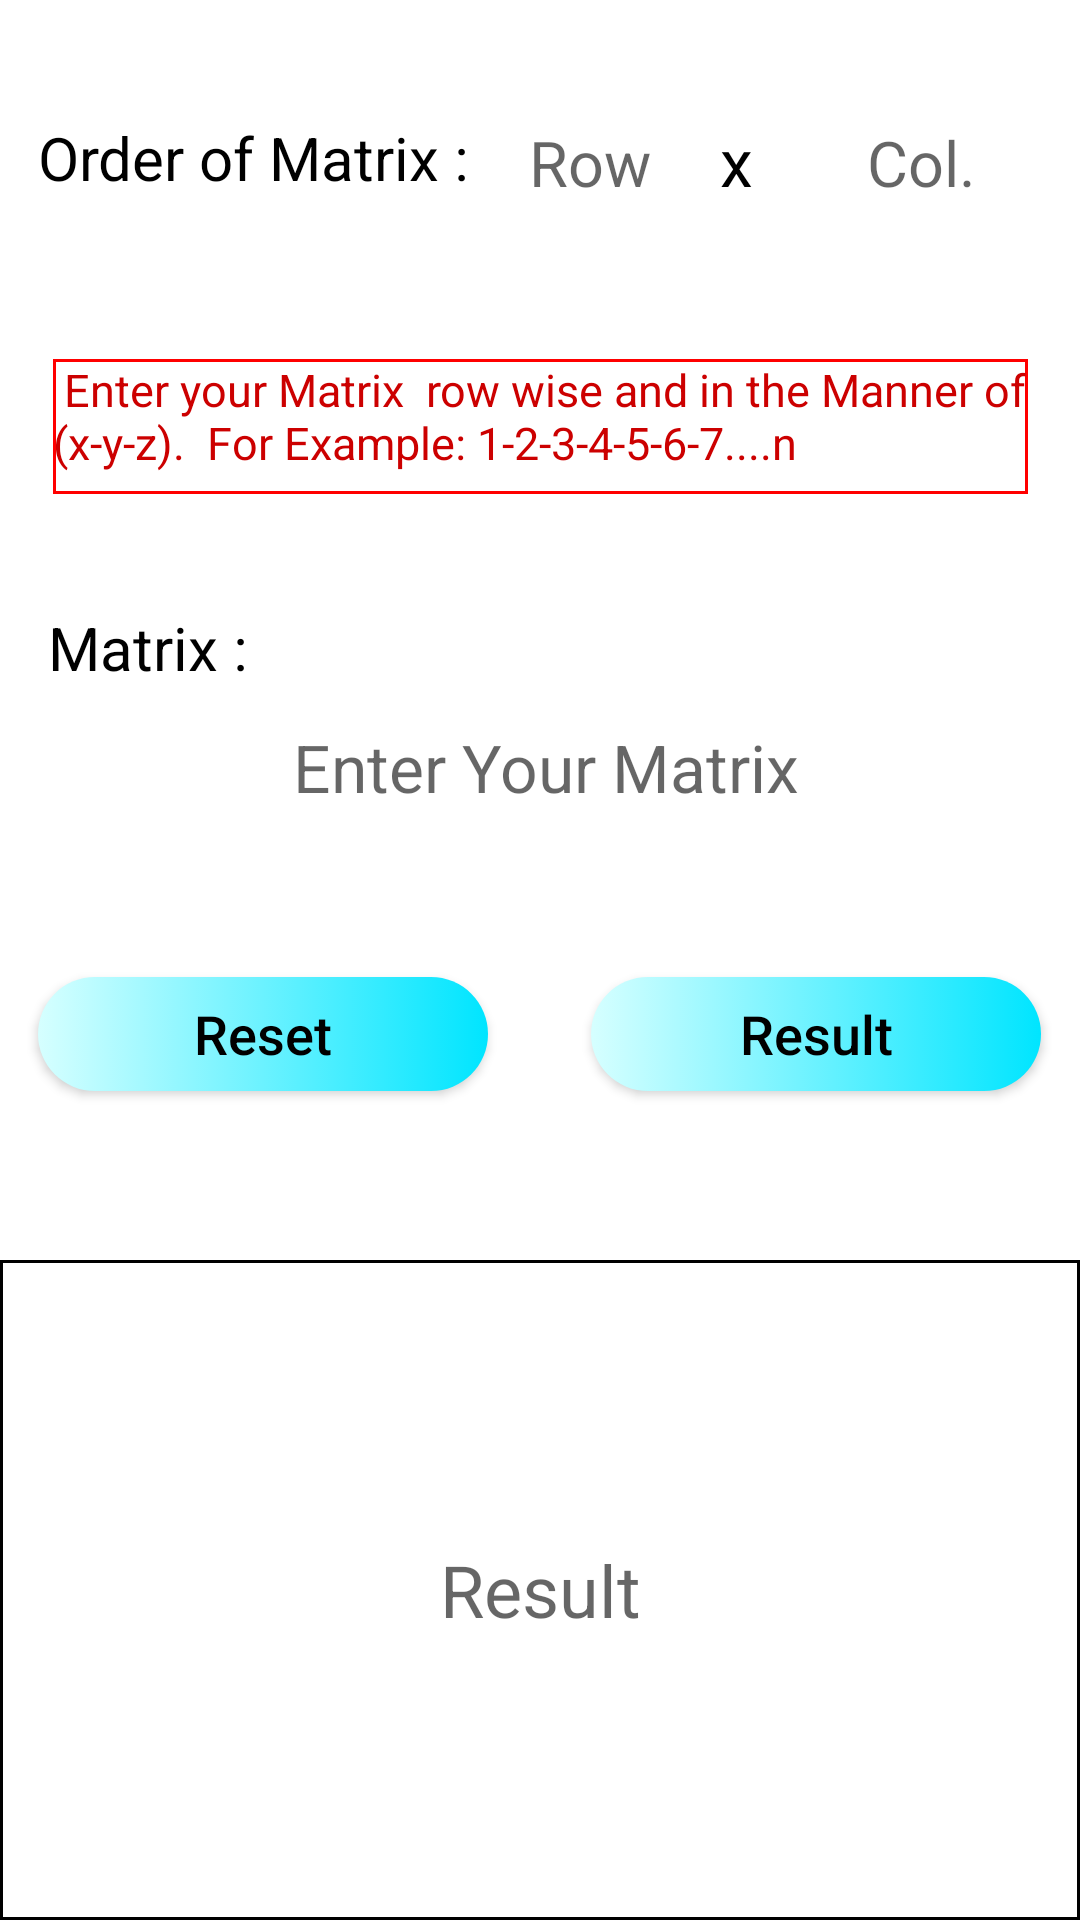

Android layout source for this screen:
<!-- AndroidManifest.xml: application theme AppTheme -->
<!-- res/layout/activity_one_mat_input.xml -->
<?xml version="1.0" encoding="utf-8"?>
<androidx.constraintlayout.widget.ConstraintLayout xmlns:android="http://schemas.android.com/apk/res/android"
    xmlns:app="http://schemas.android.com/apk/res-auto"
    xmlns:tools="http://schemas.android.com/tools"
    android:layout_width="match_parent"
    android:layout_height="match_parent"
    android:background="@android:color/white"
    tools:context=".OneMatInput">

    <TextView
        android:id="@+id/textView22"
        android:layout_width="150dp"
        android:layout_height="40dp"
        android:text="Order of Matrix :"
        android:textColor="@android:color/black"
        android:textSize="20sp"

        app:layout_constraintBottom_toBottomOf="parent"
        app:layout_constraintEnd_toEndOf="parent"
        app:layout_constraintHorizontal_bias="0.061"
        app:layout_constraintStart_toStartOf="parent"
        app:layout_constraintTop_toTopOf="parent"
        app:layout_constraintVertical_bias="0.065" />

    <TextView
        android:id="@+id/textView25"
        android:layout_width="40dp"
        android:layout_height="40dp"
        android:text=" x"
        android:textColor="@android:color/black"
        android:textSize="22sp"
        app:layout_constraintBottom_toBottomOf="parent"
        app:layout_constraintEnd_toEndOf="parent"
        app:layout_constraintHorizontal_bias="0.733"
        app:layout_constraintStart_toStartOf="parent"
        app:layout_constraintTop_toTopOf="parent"
        app:layout_constraintVertical_bias="0.065" />

    <EditText
        android:id="@+id/row2"
        android:layout_width="60dp"
        android:layout_height="40dp"
        android:background="@android:color/white"
        android:ems="10"
        android:gravity="center"
        android:hint=" Row"
        android:inputType="number"
        android:textColor="@android:color/black"
        android:textSize="21sp"
        app:layout_constraintBottom_toBottomOf="parent"
        app:layout_constraintEnd_toEndOf="parent"
        app:layout_constraintHorizontal_bias="0.547"
        app:layout_constraintStart_toStartOf="parent"
        app:layout_constraintTop_toTopOf="parent"
        app:layout_constraintVertical_bias="0.057" />

    <EditText
        android:id="@+id/col2"
        android:layout_width="60dp"
        android:layout_height="40dp"
        android:background="@android:color/white"
        android:ems="10"
        android:hint=" Col."
        android:inputType="number"
        android:textColor="@android:color/black"
        android:textSize="21sp"
        app:layout_constraintBottom_toBottomOf="parent"
        app:layout_constraintEnd_toEndOf="parent"
        app:layout_constraintHorizontal_bias="0.945"
        app:layout_constraintStart_toStartOf="parent"
        app:layout_constraintTop_toTopOf="parent"
        app:layout_constraintVertical_bias="0.057" />

    <EditText
        android:id="@+id/matres"
        android:layout_width="0dp"
        android:layout_height="220dp"
        android:background="@drawable/textvboredr"
        android:ems="10"
        android:gravity="center"
        android:hint="Result"
        android:inputType="textMultiLine"
        android:keepScreenOn="false"
        android:textSize="24sp"
        app:layout_constraintBottom_toBottomOf="parent"
        app:layout_constraintEnd_toEndOf="parent"
        app:layout_constraintHorizontal_bias="0.0"
        app:layout_constraintStart_toStartOf="parent"
        app:layout_constraintTop_toTopOf="parent"
        app:layout_constraintVertical_bias="1.0" />

    <TextView
        android:id="@+id/textView24"
        android:layout_width="325dp"
        android:layout_height="45dp"
        android:background="@drawable/redbdr"
        android:text=" Enter your Matrix  row wise and in the Manner of (x-y-z).  For Example: 1-2-3-4-5-6-7....n"
        android:textColor="@android:color/holo_red_dark"
        android:textSize="15sp"
        app:layout_constraintBottom_toBottomOf="parent"
        app:layout_constraintEnd_toEndOf="parent"
        app:layout_constraintStart_toStartOf="parent"
        app:layout_constraintTop_toTopOf="parent"
        app:layout_constraintVertical_bias="0.201" />

    <EditText
        android:id="@+id/mattxt"
        android:layout_width="370dp"
        android:layout_height="38dp"
        android:background="@android:color/white"
        android:digits="1,2,3,4,5,6,7,8,9,0,-"
        android:ems="10"
        android:gravity="center"
        android:hint="Enter Your Matrix"
        android:inputType="number"
        android:textColor="@android:color/black"
        android:textSize="22sp"
        app:layout_constraintBottom_toBottomOf="parent"
        app:layout_constraintEnd_toEndOf="parent"
        app:layout_constraintHorizontal_bias="0.39"
        app:layout_constraintStart_toStartOf="parent"
        app:layout_constraintTop_toTopOf="parent"
        app:layout_constraintVertical_bias="0.393" />

    <TextView
        android:id="@+id/mat"
        android:layout_width="250dp"
        android:layout_height="40dp"
        android:text=" Matrix :"
        android:textColor="@android:color/black"
        android:textSize="20sp"

        app:layout_constraintBottom_toBottomOf="parent"
        app:layout_constraintEnd_toEndOf="parent"
        app:layout_constraintHorizontal_bias="0.099"
        app:layout_constraintStart_toStartOf="parent"
        app:layout_constraintTop_toTopOf="parent"
        app:layout_constraintVertical_bias="0.337" />

    <Button
        android:id="@+id/matreset2"
        android:layout_width="150dp"
        android:layout_height="38dp"
        android:background="@drawable/ripple"

        android:text="Reset"
        android:textAllCaps="false"
        android:textColor="#000000"
        android:textSize="18sp"
        app:layout_constraintBottom_toBottomOf="parent"
        app:layout_constraintEnd_toEndOf="parent"
        app:layout_constraintHorizontal_bias="0.061"
        app:layout_constraintStart_toStartOf="parent"
        app:layout_constraintTop_toTopOf="parent"
        app:layout_constraintVertical_bias="0.541" />

    <Button
        android:id="@+id/tmatok2"
        android:layout_width="150dp"
        android:layout_height="38dp"
        android:background="@drawable/ripple"
        android:text="Result"
        android:textAllCaps="false"
        android:textColor="#000000"
        android:textSize="18sp"
        app:layout_constraintBottom_toBottomOf="parent"
        app:layout_constraintEnd_toEndOf="parent"
        app:layout_constraintHorizontal_bias="0.938"
        app:layout_constraintStart_toStartOf="parent"
        app:layout_constraintTop_toTopOf="parent"
        app:layout_constraintVertical_bias="0.541" />
</androidx.constraintlayout.widget.ConstraintLayout>
<!-- resources referenced by this layout -->
<resources>
  <!-- drawable redbdr (drawable) -->
  <shape xmlns:android="http://schemas.android.com/apk/res/android" android:shape="rectangle" >
     <solid android:color="@android:color/white" />
     <stroke android:width="1dip" android:color="#ff0000"/>
  </shape>
  <!-- drawable ripple (drawable) -->
  <?xml version="1.0" encoding="utf-8"?>
  <selector xmlns:android="http://schemas.android.com/apk/res/android">
  
  <item>
  <shape android:shape="rectangle">
  <solid android:color="@color/colorPrimaryDark" />
      <corners android:radius="50dp" />
  
    <gradient android:startColor="#d6ffff"  android:endColor="#00e5ff" android:type="linear" />
  
  
  </shape>
  </item>
  
  
  
  
  </selector>
  <!-- drawable textvboredr (drawable) -->
  <shape xmlns:android="http://schemas.android.com/apk/res/android"
      android:shape="rectangle" >
     <solid android:color="@android:color/white" />
     <stroke android:width="1dip" android:color="#000000"/>
  </shape>
  <style name="AppTheme" parent="Theme.AppCompat.Light.DarkActionBar">
          
          <item name="colorPrimary">@color/colorPrimary</item>
          <item name="colorPrimaryDark">@color/colorPrimaryDark</item>
          <item name="colorAccent">@color/colorAccent</item>
          <item name="android:actionBarSize">45dp</item>
      </style>
  <!-- not gathered from this repository: default colours our renderer supplied (Android Studio template values) -->
  <color name="colorPrimary">#FF6200EE</color>
  <color name="colorPrimaryDark">#FF3700B3</color>
  <color name="colorAccent">#FF03DAC5</color>
</resources>
